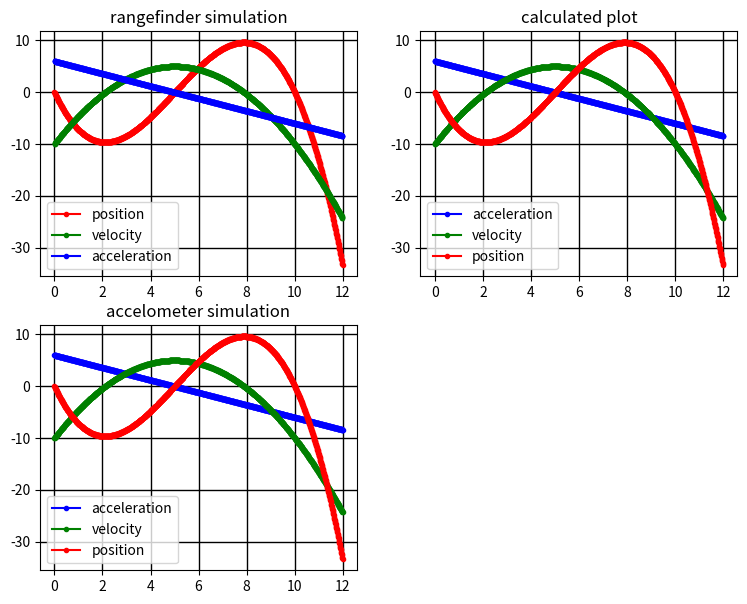

Reproduce this figure in Python.
import random as rand
import math
import numpy as np
from matplotlib import pyplot as plt
from time import sleep
from sys import stdin

##### generate data for a moving object
### all the following equations are integrals/derivatives of each other
def eq_pos(x, a=-10, b=3, c=-0.2):
    return a*x + b*x**2 + c*x**3
def eq_vel(x):
    return -10 + 6*x - 0.6*x**2
def eq_acc(x):
    return 6 - 1.2*x


def calculate_max_error(x, y, eq):
    time_stamps = np.arange(x[0], x[-1], 0.001)
    m = 0

    xi = 1
    for i in time_stamps:
        while x[xi] < i and xi < len(x):
            xi += 1
        x0 = x[xi-1]
        x1 = x[xi]
        if x0 > i or x1 < i:# prevents comparing outside data set
            continue 
        if x1 == 0 or i == 0: # prevents divide by 0
            continue
        slope = (y[xi] - y[xi-1])/(x1-x0)
        p = y[xi-1] + slope*(i-x0)


        m = max(m, abs(p-eq(i)))
    return m


# takes the derivative by calculating the slope between all adjacent points
# by default, calculates the first derivative (deg). Higher degrees calculated recursively
# note: |d_points_y| = |points_y| - 1
def points_derivative(points_x, points_y, deg=1):
    if deg <= 0:
        return (points_x, points_y)

    d_points_y = [] # y of derivative
    d_points_x = [] # ditto for x
    for i in range(len(points_y)-1): # compares adjacent pairs so one fewer than # points
        ## x and y values for adjacent pairs
        ax = points_x[i]
        bx = points_x[i+1]

        ay = points_y[i]
        by = points_y[i+1]

        # the slope of the adjacent point is the y value of the derivative at the x point between the pair
        slope = (by-ay)/(bx-ax)
        d_points_y.append(slope)

        d_points_x.append((ax+bx)/2)

    return points_derivative(d_points_x, d_points_y, deg-1)


# takes the integral by treating the y value between a pair of points as the slope of the integral between those two points
# the point between the x values of the same points
# note: |i_points_y| = |points_y|
def points_integral(points_x, points_y, c=0, deg=1):
    if deg <= 0:
        return (points_x, points_y)

    i_points_y = [c]
    for i in range(len(points_y)-1):
        ax = points_x[i]
        bx = points_x[i+1]
        dx = bx-ax

        slope = (points_y[i]+points_y[i+1])/2

        dy = slope*dx

        y = i_points_y[-1]+dy

        i_points_y.append(y)

    return points_integral(points_x, i_points_y, c, deg-1)
        


# simulates running a rangefinder by using eq_pos() to get the position values and derives the velocity and acceleration
def simulate_rangefinder(p, x):
    print("simulating rangefinder")
    ## setup plot
    p.grid(color="black", linestyle="-", linewidth=1)
    p.set_title("rangefinder simulation")

    y = eq_pos(x) # measurements taken
    add_line(p, x, y, "r", "position")
    
    vel_x, vel_y = points_derivative(x, y)
    add_line(p, vel_x, vel_y, "g", "velocity")
    print("velocity " + u"\u00B1" + str(calculate_max_error(vel_x, vel_y, eq_vel)))
    
    acc_x, acc_y = points_derivative(vel_x, vel_y)
    add_line(p, acc_x, acc_y, "b", "acceleration")
    print("acceleration " + u"\u00B1" + str(calculate_max_error(acc_x, acc_y, eq_acc)), "\n")

# simulates an accelometer using eq_acc to get the acceleration values that would be recorded and integrating to get the
#    velocity and position values
# uses known values of c from eq_vel
def simulate_accelometer(p, x):
    print("simulating accelometer")
    
    p.grid(color="black", linestyle="-", linewidth=1)
    p.set_title("accelometer simulation")
    
    acc_y = eq_acc(x) # measurements taken
    add_line(p, x, acc_y, "b", "acceleration")

    vel_x, vel_y = points_integral(x, acc_y, c=-10)
    add_line(p, vel_x, vel_y, "g", "velocity")
    print("velocity " + u"\u00B1" + str(calculate_max_error(vel_x, vel_y, eq_vel)))
    

    pos_x, pos_y = points_integral(x, vel_y)
    add_line(p, pos_x, pos_y, "r", "position")
    print("position " + u"\u00B1" + str(calculate_max_error(pos_x, pos_y, eq_pos)),"\n")


# draws a line from the list of floats x and y onto the plot p
def add_line(p, x, y, color, name):
    p.plot(x, y, color+".-", label=name) #################
    p.legend() 


# this uses the equations for pos, vel, and acc rather than deriving/integrating one to get the other values
def calc_plot(p, x):
    p.grid(color="black", linestyle="-", linewidth=1)
    p.set_title("calculated plot")

    acc_y = eq_acc(x) # measurements taken
    add_line(p, x, acc_y, "b", "acceleration")

    vel_y = eq_vel(x)
    add_line(p, x, vel_y, "g", "velocity")

    pos_y = eq_pos(x)
    add_line(p, x, pos_y, "r", "position")
    

if __name__ == "__main__":
    # start, end, increment
    x = np.arange(0, 12, 0.01)
    print("number of points generated:", len(x))

    plt.figure(figsize=(9,7))
    rangefinder_plot = plt.subplot2grid((2,2),(0,0))
    accelometer_plot = plt.subplot2grid((2,2), (1,0))
    calculated_plot = plt.subplot2grid((2,2), (0,1))
                  
    simulate_rangefinder(rangefinder_plot, x)
    simulate_accelometer(accelometer_plot, x)
    calc_plot(calculated_plot, np.arange(0, 12, 0.01))

    plt.show()
